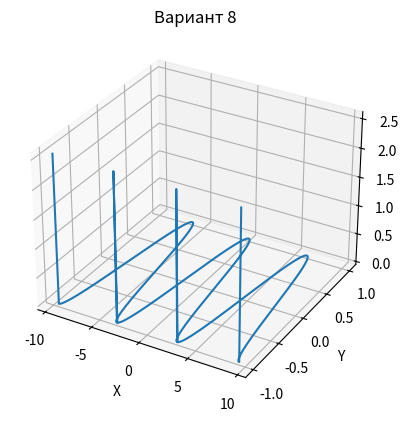

Here is the Python script that generated this plot:
import numpy as np
import matplotlib.pyplot as plt
from mpl_toolkits.mplot3d import Axes3D

x = np.linspace(-3 * np.pi, 3 * np.pi, 1000)

y = np.cos(x)
z = x / np.sin(x)

fig = plt.figure()
ax = fig.add_subplot(111, projection='3d')

ax.plot(x, y, z)


ax.set_xlabel('X')
ax.set_ylabel('Y')
ax.set_zlabel('Z')
ax.set_title('Вариант 8')


plt.show()
